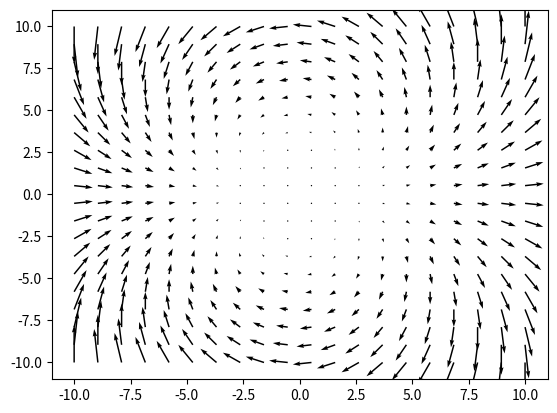

Reproduce this figure in Python.
import numpy as np
import matplotlib.pyplot as plt

def v(x,y):
    return np.array([x**2-y**2,2*x*y])

N = 20

ax = -10
bx = 10
x = np.linspace(ax,bx,N)

ay = -10
by = 10
y = np.linspace(ay,by,N)

xmesh, ymesh = np.meshgrid(x,y,indexing='ij')
umesh, vmesh = v(xmesh,ymesh)

plt.figure()
plt.quiver(xmesh, ymesh, umesh, vmesh)
plt.show()